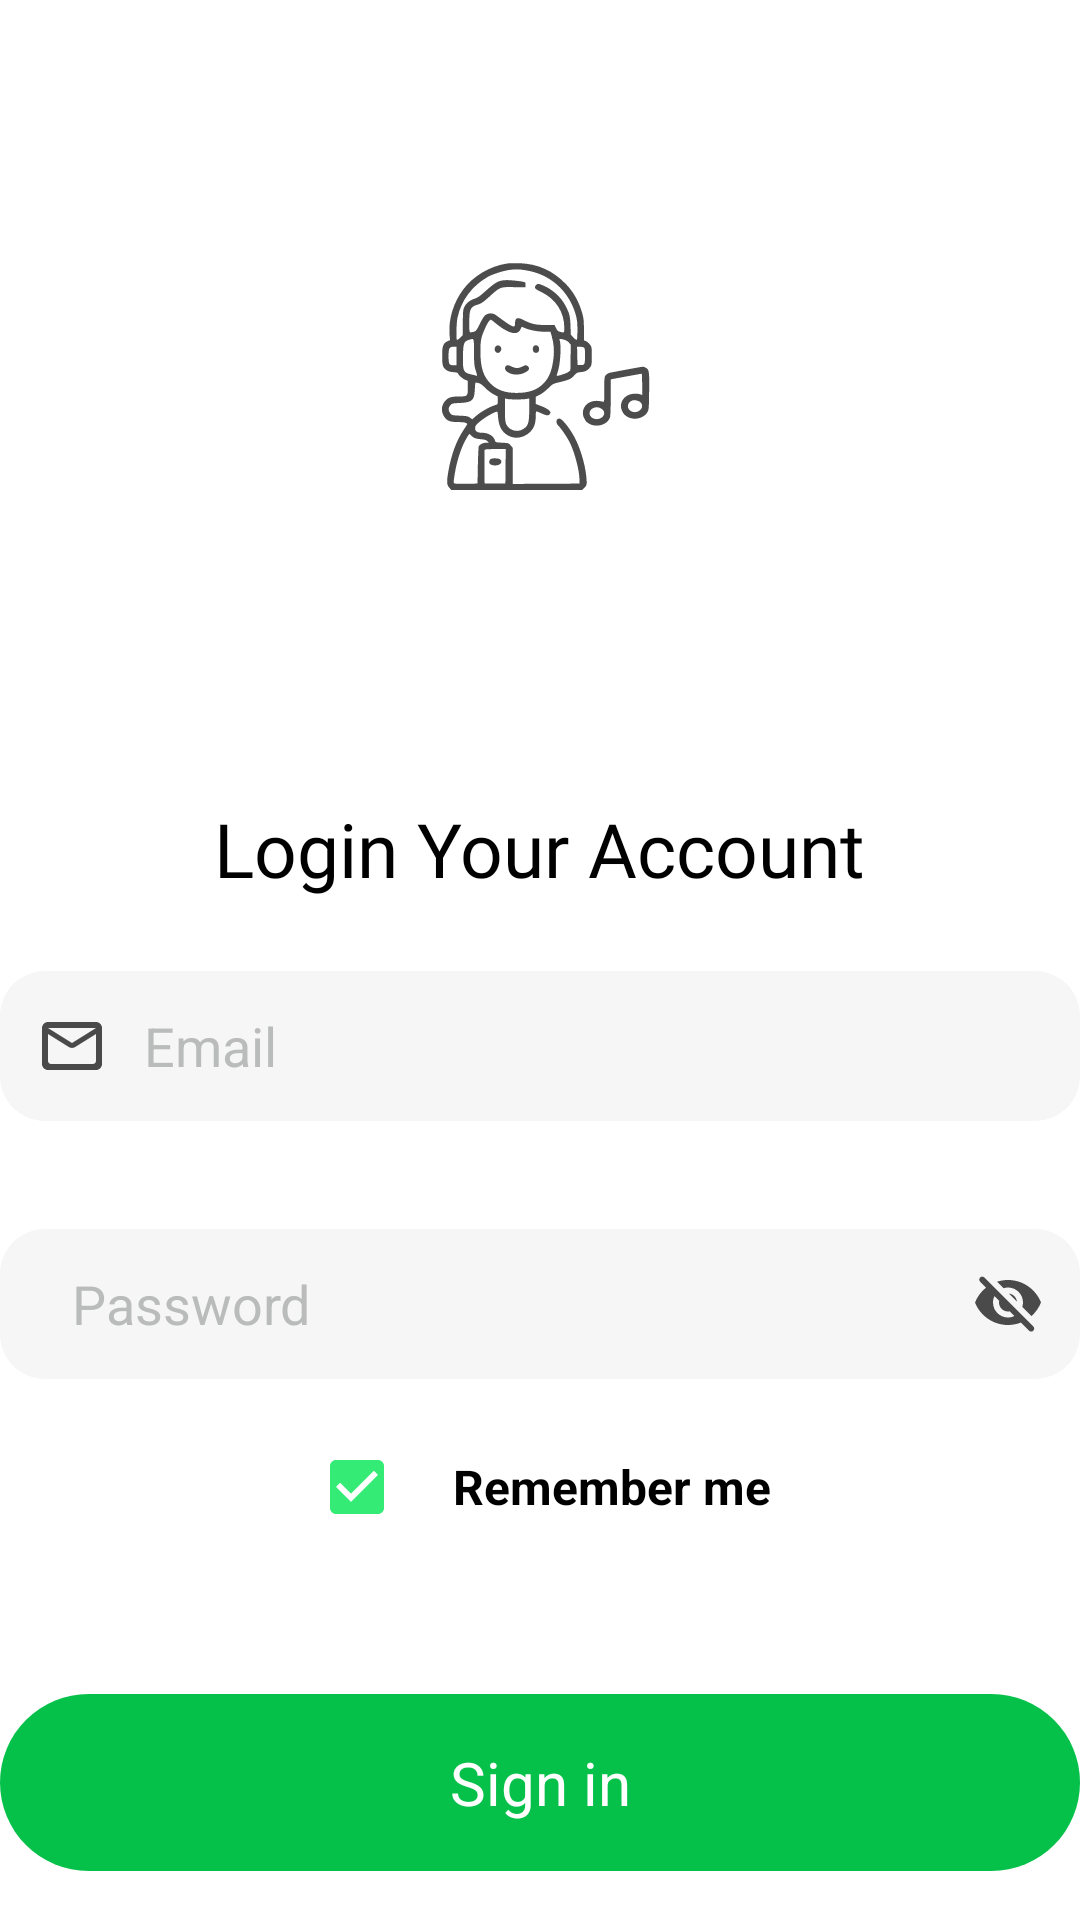

Reconstruct the res/layout file that produces this screen, plus the resources it refers to.
<!-- AndroidManifest.xml: application theme Theme.HITMusicApp -->
<!-- res/layout/fragment_sign_in.xml -->
<?xml version="1.0" encoding="utf-8"?>
<LinearLayout xmlns:android="http://schemas.android.com/apk/res/android"
    xmlns:tools="http://schemas.android.com/tools"
    android:layout_width="match_parent"
    android:layout_height="match_parent"
    android:orientation="vertical"
    android:paddingTop="16dp"
    tools:context=".screen.authentication.login.SignInFragment">


    <ImageView
        android:layout_width="100dp"
        android:layout_height="120dp"
        android:layout_gravity="center"
        android:layout_marginTop="50sp"
        android:adjustViewBounds="true"
        android:src="@drawable/logo"
        android:theme="@style/ImageView" />

    <TextView
        style="@style/TEXT"
        android:layout_width="wrap_content"
        android:layout_height="wrap_content"
        android:layout_gravity="center"
        android:layout_marginTop="80sp"
        android:fontFamily="@font/nunito_bold_700"
        android:text="@string/login_your_account"
        android:textSize="25sp" />

    <LinearLayout
        android:layout_width="match_parent"
        android:layout_height="50dp"
        android:layout_marginVertical="24dp"
        android:background="@drawable/otp_unselected"
        android:orientation="horizontal">

        <ImageView
            android:layout_width="wrap_content"
            android:layout_height="wrap_content"
            android:layout_gravity="center"
            android:layout_marginHorizontal="12dp"
            android:src="@drawable/mail" />

        <EditText
            android:id="@+id/edt_email_login"
            style="@style/TEXT"
            android:layout_width="0dp"
            android:layout_height="wrap_content"
            android:layout_gravity="center"
            android:layout_weight="1"
            android:background="@drawable/otp_unselected"
            android:hint="@string/email"
            android:textColor="@color/black"
            android:inputType="text"
            android:textColorHint="@color/grey" />

        <ImageView
            android:layout_width="wrap_content"
            android:layout_height="wrap_content"
            android:layout_gravity="center"
            android:layout_marginEnd="12dp" />


    </LinearLayout>

    <LinearLayout
        android:layout_width="match_parent"
        android:layout_height="50dp"
        android:layout_marginVertical="12dp"
        android:background="@drawable/otp_unselected"
        android:orientation="horizontal">

        <ImageView
            android:layout_width="wrap_content"
            android:layout_height="wrap_content"
            android:layout_gravity="center"
            android:layout_marginHorizontal="12dp"
            android:src="@drawable/password" />

        <EditText
            android:id="@+id/edt_password_login"
            android:textColor="@color/black"
            android:layout_width="match_parent"
            android:layout_height="wrap_content"
            android:layout_gravity="center"
            android:layout_weight="1"
            android:background="@drawable/otp_unselected"
            android:hint="@string/password"
            android:password="true"
            android:inputType="textPassword"
            android:textColorHint="@color/grey" />

        <ImageView
            android:id="@+id/ic_show_password"
            android:layout_width="wrap_content"
            android:layout_height="wrap_content"
            android:layout_gravity="center"
            android:layout_marginEnd="12dp"
            android:src="@drawable/hide_pass" />
    </LinearLayout>

    <LinearLayout
        android:layout_width="match_parent"
        android:layout_height="wrap_content"
        android:gravity="center">

        <CheckBox
            android:id="@+id/checkbox_remember_account"
            android:layout_width="wrap_content"
            android:layout_height="wrap_content"
            android:buttonTint="@color/green_b"
            android:checked="true" />

        <TextView
            style="@style/TEXT"
            android:layout_width="wrap_content"
            android:layout_height="wrap_content"
            android:text="@string/remember_me"
            android:textSize="16sp"
            android:textStyle="bold" />
    </LinearLayout>

    <TextView
        android:id="@+id/tv_btn_sign_in"
        android:layout_width="match_parent"
        android:layout_height="wrap_content"
        android:layout_marginTop="45dp"
        android:background="@drawable/background_button"
        android:gravity="center"
        android:padding="16sp"
        android:text="@string/sign_in"
        android:textColor="@color/white"
        android:textSize="20sp" />

    <TextView
        android:id="@+id/tv_forgot_password"
        android:layout_width="match_parent"
        android:layout_height="wrap_content"
        android:layout_marginTop="16dp"
        android:gravity="center"
        android:padding="6dp"
        android:text="@string/forgot_the_password"
        android:textColor="@color/green_c" />

    <LinearLayout
        android:layout_width="match_parent"
        android:layout_height="match_parent"
        android:layout_weight="1"
        android:gravity="center"
        android:orientation="horizontal">

        <TextView
            style="@style/TEXT"
            android:layout_width="wrap_content"
            android:layout_height="wrap_content"
            android:layout_gravity="center"
            android:gravity="center"
            android:text="@string/do_not_have_an_account_sign_up"
            android:textSize="16dp" />

        <TextView
            android:id="@+id/tvSignUp"
            android:layout_width="wrap_content"
            android:layout_height="wrap_content"
            android:layout_gravity="center"
            android:gravity="center"
            android:padding="8dp"
            android:text="@string/sign_up"
            android:textColor="@color/green_b"
            android:textSize="16dp" />
    </LinearLayout>

</LinearLayout>
<!-- resources referenced by this layout -->
<resources>
  <color name="black">#FF000000</color>
  <color name="green_b">#33EB75</color>
  <color name="green_c">#06C149</color>
  <color name="grey">#BABCBB</color>
  <color name="white">#FFFFFFFF</color>
  <!-- drawable background_button (drawable) -->
  <?xml version="1.0" encoding="utf-8"?>
  <shape xmlns:android="http://schemas.android.com/apk/res/android">
      <solid android:color="@color/green_c" />
      <corners android:radius="40dp" />
  
  </shape>
  <!-- drawable hide_pass (drawable) -->
  <vector android:alpha="0.7" android:height="24dp" android:tint="#000000"
      android:viewportHeight="24" android:viewportWidth="24"
      android:width="24dp" xmlns:android="http://schemas.android.com/apk/res/android">
      <path android:fillColor="@android:color/white" android:pathData="M12,6.5c2.76,0 5,2.24 5,5 0,0.51 -0.1,1 -0.24,1.46l3.06,3.06c1.39,-1.23 2.49,-2.77 3.18,-4.53C21.27,7.11 17,4 12,4c-1.27,0 -2.49,0.2 -3.64,0.57l2.17,2.17c0.47,-0.14 0.96,-0.24 1.47,-0.24zM2.71,3.16c-0.39,0.39 -0.39,1.02 0,1.41l1.97,1.97C3.06,7.83 1.77,9.53 1,11.5 2.73,15.89 7,19 12,19c1.52,0 2.97,-0.3 4.31,-0.82l2.72,2.72c0.39,0.39 1.02,0.39 1.41,0 0.39,-0.39 0.39,-1.02 0,-1.41L4.13,3.16c-0.39,-0.39 -1.03,-0.39 -1.42,0zM12,16.5c-2.76,0 -5,-2.24 -5,-5 0,-0.77 0.18,-1.5 0.49,-2.14l1.57,1.57c-0.03,0.18 -0.06,0.37 -0.06,0.57 0,1.66 1.34,3 3,3 0.2,0 0.38,-0.03 0.57,-0.07L14.14,16c-0.65,0.32 -1.37,0.5 -2.14,0.5zM14.97,11.17c-0.15,-1.4 -1.25,-2.49 -2.64,-2.64l2.64,2.64z"/>
  </vector>
  <!-- drawable logo: png bitmap (drawable, 2545 bytes) -->
  <!-- drawable mail (drawable) -->
  <vector android:alpha="0.7" android:height="24dp" android:tint="#000000"
      android:viewportHeight="24" android:viewportWidth="24"
      android:width="24dp" xmlns:android="http://schemas.android.com/apk/res/android">
      <path android:fillColor="@android:color/white" android:pathData="M20,4L4,4c-1.1,0 -1.99,0.9 -1.99,2L2,18c0,1.1 0.9,2 2,2h16c1.1,0 2,-0.9 2,-2L22,6c0,-1.1 -0.9,-2 -2,-2zM19,18L5,18c-0.55,0 -1,-0.45 -1,-1L4,8l6.94,4.34c0.65,0.41 1.47,0.41 2.12,0L20,8v9c0,0.55 -0.45,1 -1,1zM12,11L4,6h16l-8,5z"/>
  </vector>
  <!-- drawable otp_unselected (drawable) -->
  <?xml version="1.0" encoding="utf-8"?>
  
  <shape xmlns:android="http://schemas.android.com/apk/res/android">
      <solid android:color="@color/light_grey"/>
      <corners android:radius="15dp"/>
  </shape>
  <string name="do_not_have_an_account_sign_up">Do not have an account?</string>
  <string name="email">Email</string>
  <string name="forgot_the_password">Forgot the password?</string>
  <string name="login_your_account">Login Your Account</string>
  <string name="password">Password</string>
  <string name="remember_me">Remember me</string>
  <string name="sign_in">Sign in</string>
  <string name="sign_up">Sign up</string>
  <style name="ImageView">
          <item name="tint">@color/white</item>
      </style>
  <style name="TEXT">
          <item name="android:textColor">#000</item>
  
      </style>
  <style name="Theme.HITMusicApp" parent="Theme.MaterialComponents.DayNight.NoActionBar">
          
          <item name="colorPrimary">@color/purple_500</item>
          <item name="colorPrimaryVariant">@color/purple_700</item>
          <item name="colorOnPrimary">@color/white</item>
          
          <item name="colorSecondary">@color/teal_200</item>
          <item name="colorSecondaryVariant">@color/teal_700</item>
          <item name="colorOnSecondary">@color/black</item>
          
          <item name="android:statusBarColor">?attr/colorPrimaryVariant</item>
          
          <item name="android:windowTranslucentStatus">true</item>
          
          <item name="otpViewStyle">@style/OtpWidget.OtpView</item>
      </style>
  <color name="light_grey">#F6F6F6</color>
  <color name="purple_500">#FF6200EE</color>
  <color name="purple_700">#FF3700B3</color>
  <color name="teal_200">#FF03DAC5</color>
  <color name="teal_700">#FF018786</color>
</resources>
